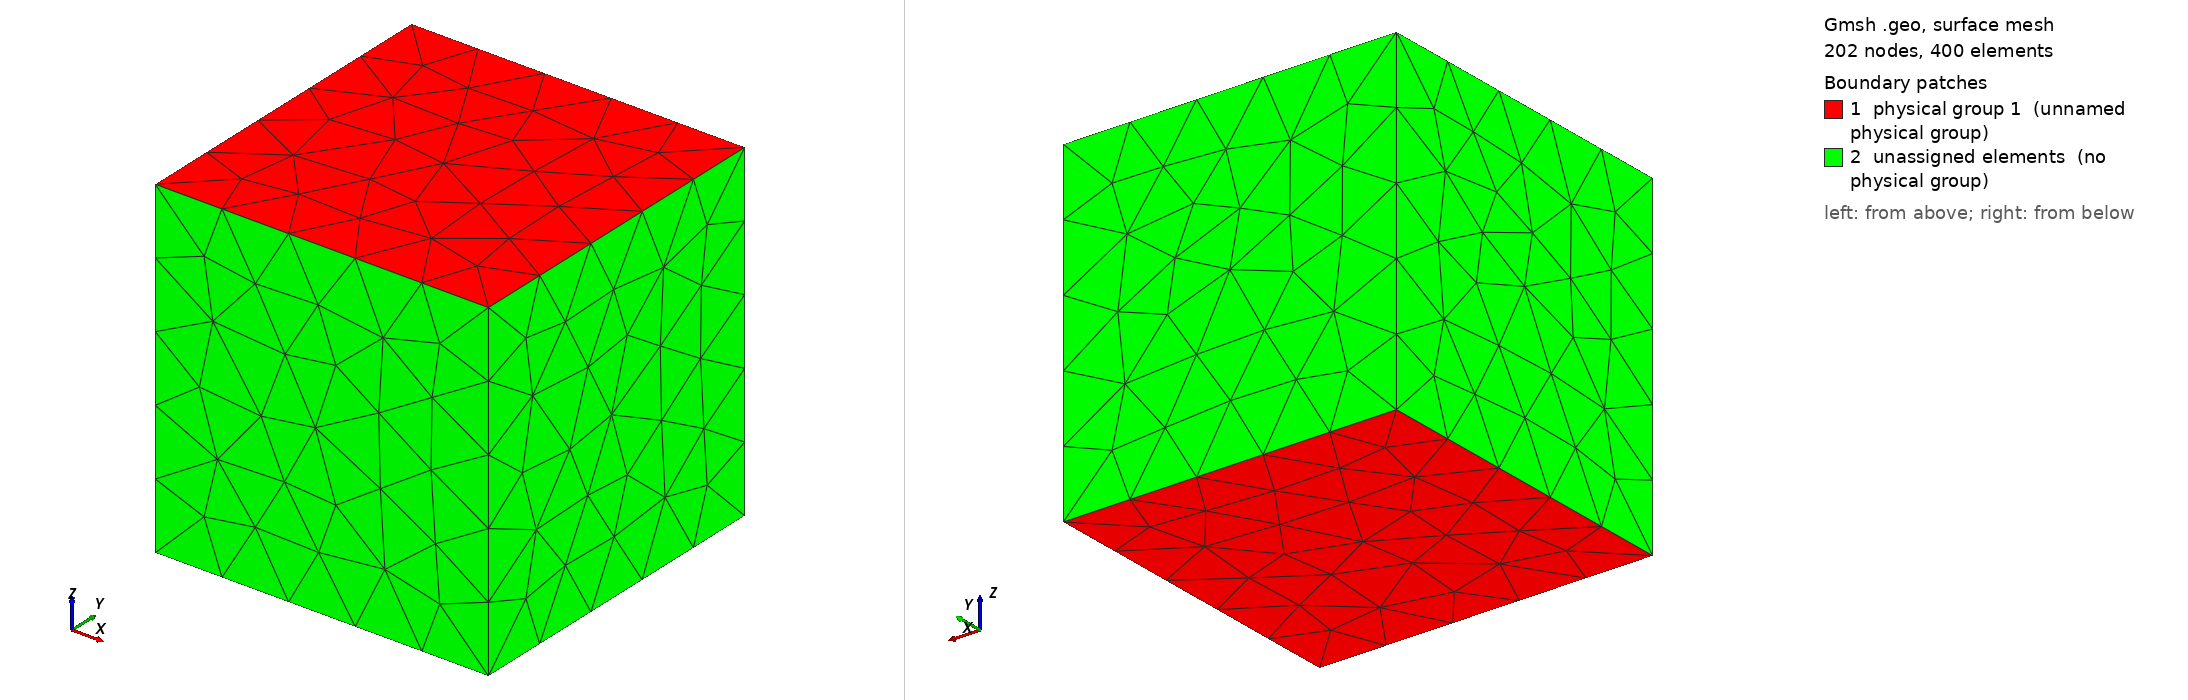

Gmsh geometry script, surface-meshed: 202 nodes, 400 surface elements. Boundary patches (legend numbers): 1 physical group 1 (unnamed physical group), 2 unassigned elements (no physical group). Left view from above one corner, right view from below the opposite corner. Legend entries are the model's physical surfaces; 'unassigned elements' are surfaces in no physical group. The drawing asked Gmsh for element sizes between 1% and 20% of the model's largest extent; the script's own settings can give other sizes.

=== Slab.geo (drawn) ===
//
// GMSH geometry file for a 1x1 planar square 
//
// homer reid 7/2012
//

//////////////////////////////////////////////////
// parameters 
//////////////////////////////////////////////////
L = 1;
T = 1;

l = L/5;      // meshing fineness

Point(100)  = { 0, 0, 0, l};  
Point(101)  = { L, 0, 0, l};
Line(100)   = { 100, 101};
Extrude {0,L,0}  { Line{100}; }

Line Loop(200) = { 100, 103, -101, -102};

Plane Surface(300) = { 200 };

Extrude{0,0,-T} { Surface{300}; }

Physical Surface(1) = { 104, 322};
